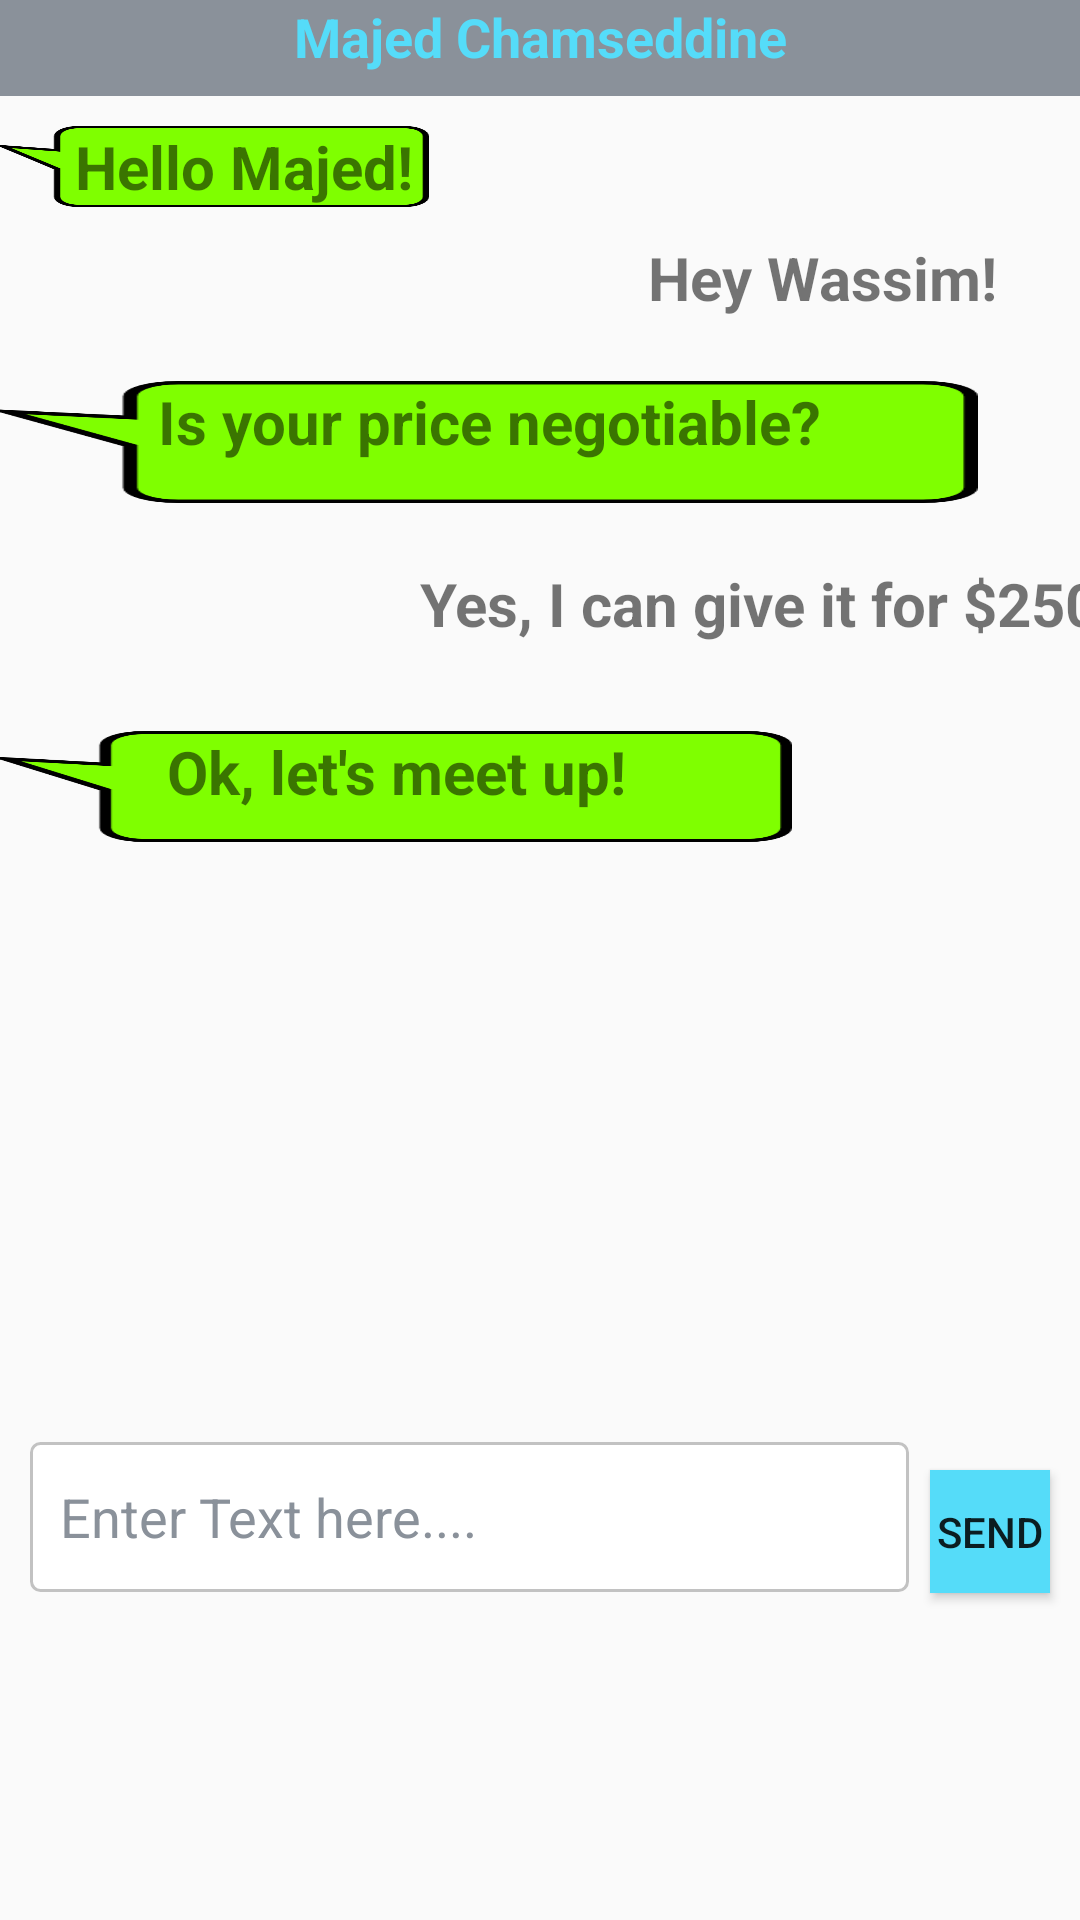

Android layout source for this screen:
<!-- AndroidManifest.xml: application theme AppTheme -->
<!-- res/layout/example2chat.xml -->
<?xml version="1.0" encoding="utf-8"?>
<LinearLayout xmlns:android="http://schemas.android.com/apk/res/android"
    android:orientation="vertical" android:layout_width="match_parent"
    android:layout_height="match_parent">

    <LinearLayout
        android:orientation="vertical"
        android:layout_width="match_parent"
        android:layout_height="match_parent"
        android:weightSum="1">

        <TextView
            android:text="Majed Chamseddine"
            android:layout_width="match_parent"
            android:layout_height="wrap_content"
            android:background="@color/gray"
            android:id="@+id/chatconversation"
            android:textStyle="normal|bold"
            android:textColor="@color/colorPrimary"
            android:textSize="18sp"
            android:textAlignment="center"
            android:layout_weight="0.06" />

        <TextView
            android:text="     Hello Majed!"
            android:layout_width="143dp"
            android:layout_height="27dp"
            android:background="@drawable/chat"
            android:id="@+id/textView7"
            android:textStyle="normal|bold"
            android:textSize="20sp"
            android:layout_marginTop="10dp" />

        <TextView
            android:text="Hey Wassim!"
            android:background="@drawable/chat2"
            android:layout_width="228dp"
            android:layout_height="38dp"
            android:id="@+id/textView22"
            android:textAlignment="center"
            android:textStyle="normal|bold"
            android:textSize="20sp"
            android:layout_marginTop="10dp"
            android:layout_marginLeft="160dp" />

        <TextView
            android:layout_width="326dp"
            android:layout_height="37dp"
            android:background="@drawable/chat"
            android:id="@+id/textView23"
            android:textStyle="normal|bold"
            android:textSize="20sp"
            android:layout_marginTop="10dp"
            android:textAlignment="center"
            android:text="Is your price negotiable?"
            android:layout_weight="0.03" />

        <TextView
            android:text="Yes, I can give it for $250"
            android:background="@drawable/chat2"
            android:layout_width="248dp"
            android:layout_height="46dp"
            android:id="@+id/textView27"
            android:textAlignment="textStart"
            android:textStyle="normal|bold"
            android:textSize="20sp"
            android:layout_marginTop="20dp"
            android:layout_marginLeft="140dp" />

        <TextView
            android:layout_width="264dp"
            android:layout_height="37dp"
            android:background="@drawable/chat"
            android:id="@+id/textView28"
            android:textStyle="normal|bold"
            android:textSize="20sp"
            android:layout_marginTop="10dp"
            android:textAlignment="center"
            android:text="Ok, let's meet up!" />

        <EditText
            android:layout_width="293dp"
            android:layout_height="41dp"
            android:inputType="textPersonName"
            android:text="Enter Text here...."
            android:background="@drawable/input_outline"
            android:ems="10"
            android:id="@+id/editText2"
            android:layout_marginTop="200dp"
            android:layout_marginLeft="10dp"
            android:layout_weight="0.07"
            android:paddingLeft="10dp"
            android:textColor="@color/gray" />

        <Button
            android:text="Send"
            android:layout_width="match_parent"
            android:layout_height="41dp"
            android:id="@+id/button6"
            android:background="@color/colorPrimary"
            android:layout_weight="0.00"
            android:layout_marginRight="10dp"
            android:layout_marginLeft="310dp"
            android:layout_marginTop="-41dp" />
    </LinearLayout>
</LinearLayout>
<!-- resources referenced by this layout -->
<resources>
  <color name="colorPrimary">#55dcf9</color>
  <color name="gray">#8a919a</color>z
  <!-- drawable chat: png bitmap (drawable, 6159 bytes) -->
  <!-- drawable input_outline (drawable) -->
  <?xml version="1.0" encoding="utf-8"?>
  <shape xmlns:android="http://schemas.android.com/apk/res/android">
      <stroke android:color="@color/grayColor"
          android:width="1dp"/>
      <corners android:radius="3dp"/>
      <gradient
          android:startColor="#FFF"
          android:centerColor="#FFF"
          android:endColor="#FFF"
          android:angle="0" />
  </shape>
  <style name="AppTheme" parent="Theme.AppCompat.Light.NoActionBar">
          
          <item name="colorPrimary">#55dcf9</item>
          <item name="colorPrimaryDark">#55dccc</item>
          <item name="colorAccent">@color/colorAccent</item>
  
      </style>
  <color name="grayColor">#c2c2c2</color>
  <color name="colorAccent">#55dcf9</color>z
</resources>
